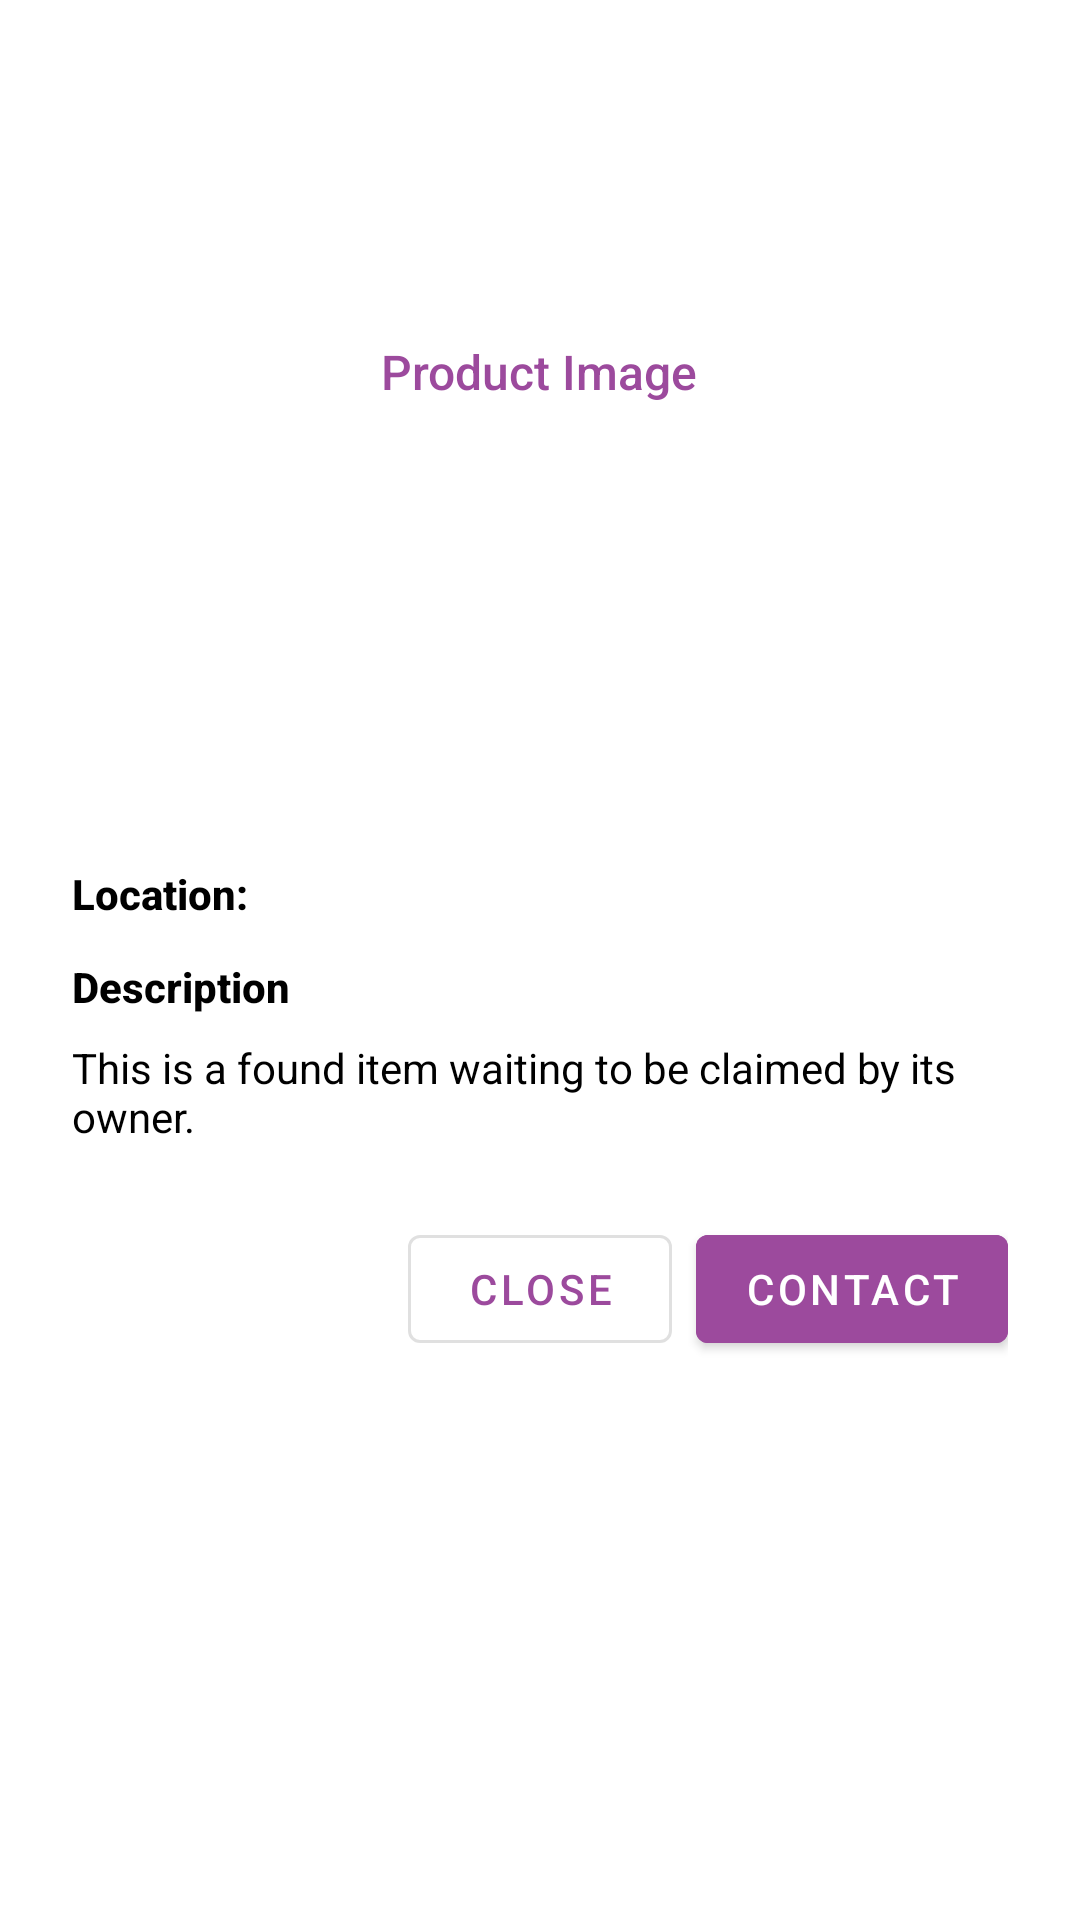

Here is an Android app screen rendered from its layout file. Give the layout XML and the strings, colors and styles it references.
<!-- AndroidManifest.xml: application theme Theme.Lost_and_Found_Application -->
<!-- res/layout/dialog_product_details.xml -->
<?xml version="1.0" encoding="utf-8"?>
<LinearLayout xmlns:android="http://schemas.android.com/apk/res/android"
    android:layout_width="match_parent"
    android:layout_height="wrap_content"
    android:orientation="vertical"
    android:padding="24dp"
    android:background="@color/white">

    
    <FrameLayout
        android:layout_width="match_parent"
        android:layout_height="200dp"
        android:background="@drawable/dialog_image_placeholder"
        android:gravity="center">

        <ImageView
            android:id="@+id/dialogProductImage"
            android:layout_width="match_parent"
            android:layout_height="match_parent"
            android:scaleType="centerCrop"
            android:contentDescription="Product Image"
            android:visibility="gone" />

        <TextView
            android:id="@+id/dialogImagePlaceholder"
            android:layout_width="wrap_content"
            android:layout_height="wrap_content"
            android:layout_gravity="center"
            android:text="@string/product_image"
            android:textColor="@color/button_purple"
            android:textSize="16sp"
            android:fontFamily="sans-serif-medium" />

    </FrameLayout>

    
    <TextView
        android:id="@+id/dialogProductName"
        android:layout_width="wrap_content"
        android:layout_height="wrap_content"
        android:layout_marginTop="20dp"
        android:fontFamily="sans-serif-black"
        android:textColor="@color/black"
        android:textSize="24sp"
        android:textStyle="bold" />

    
    <LinearLayout
        android:layout_width="match_parent"
        android:layout_height="wrap_content"
        android:layout_marginTop="12dp"
        android:orientation="horizontal">

        <TextView
            android:layout_width="wrap_content"
            android:layout_height="wrap_content"
            android:fontFamily="sans-serif-medium"
            android:text="@string/location_label"
            android:textColor="@color/black"
            android:textSize="14sp"
            android:textStyle="bold" />

        <TextView
            android:id="@+id/dialogProductLocation"
            android:layout_width="wrap_content"
            android:layout_height="wrap_content"
            android:layout_marginStart="8dp"
            android:fontFamily="sans-serif"
            android:textColor="@color/black"
            android:textSize="14sp" />

    </LinearLayout>

    
    <TextView
        android:layout_width="wrap_content"
        android:layout_height="wrap_content"
        android:layout_marginTop="12dp"
        android:fontFamily="sans-serif-medium"
        android:text="@string/description_label"
        android:textColor="@color/black"
        android:textSize="14sp"
        android:textStyle="bold" />

    <TextView
        android:id="@+id/dialogProductDescription"
        android:layout_width="match_parent"
        android:layout_height="wrap_content"
        android:layout_marginTop="8dp"
        android:fontFamily="sans-serif"
        android:textColor="@color/black"
        android:textSize="14sp"
        android:text="@string/product_description_placeholder" />

    
    <LinearLayout
        android:layout_width="match_parent"
        android:layout_height="wrap_content"
        android:layout_marginTop="24dp"
        android:orientation="horizontal"
        android:gravity="end"
        android:spacing="12dp">

        <com.google.android.material.button.MaterialButton
            android:id="@+id/dialogCloseButton"
            android:layout_width="wrap_content"
            android:layout_height="wrap_content"
            android:text="@string/close"
            android:textColor="@color/button_purple"
            style="@style/Widget.MaterialComponents.Button.OutlinedButton"
            android:layout_marginEnd="8dp" />

        <com.google.android.material.button.MaterialButton
            android:id="@+id/dialogContactButton"
            android:layout_width="wrap_content"
            android:layout_height="wrap_content"
            android:text="@string/contact"
            android:backgroundTint="@color/button_purple"
            style="@style/Widget.MaterialComponents.Button" />

    </LinearLayout>

</LinearLayout>
<!-- resources referenced by this layout -->
<resources>
  <color name="black">#FF000000</color>
  <color name="button_purple">#9C4A9D</color>
  <color name="white">#FFFFFFFF</color>
  <string name="close">Close</string>
  <string name="contact">Contact</string>
  <string name="description_label">Description</string>
  <string name="location_label">Location:</string>
  <string name="product_description_placeholder">This is a found item waiting to be claimed by its owner.</string>
  <string name="product_image">Product Image</string>
  <style name="Theme.Lost_and_Found_Application" parent="Base.Theme.Lost_and_Found_Application" />
  <style name="Base.Theme.Lost_and_Found_Application" parent="Theme.MaterialComponents.DayNight.NoActionBar">
          
          
      </style>
</resources>
